Run: headless pygame with SDL's dummy video driver; simulated clock (each Clock.tick advances the game by its frame time, no real sleeping); random seed 0; keys injected as events and as key.get_pressed() state; no mouse input.
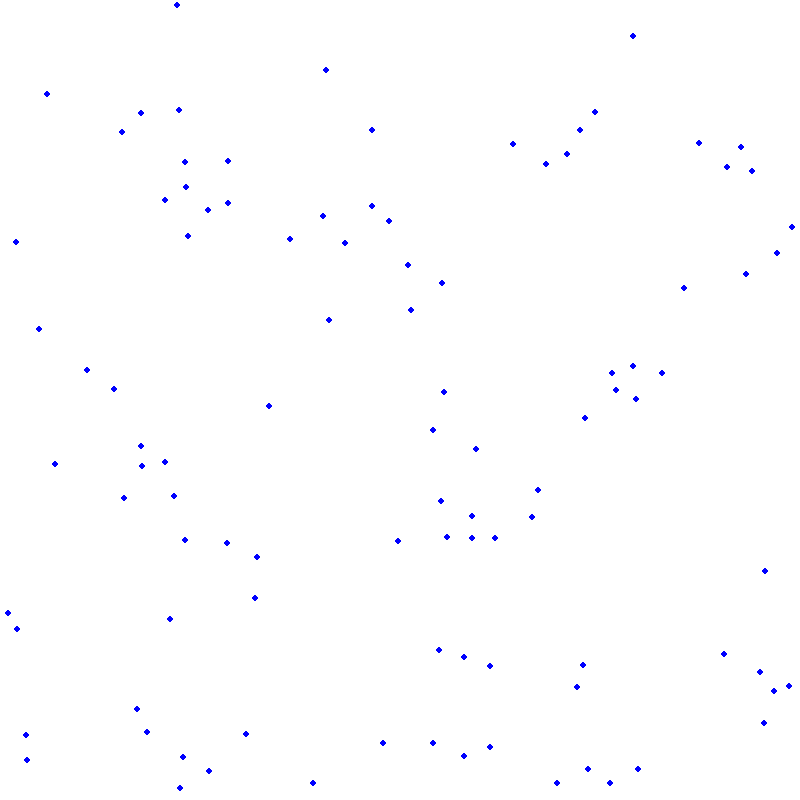
Frame 1 of 4 · flips 1–60 · no input
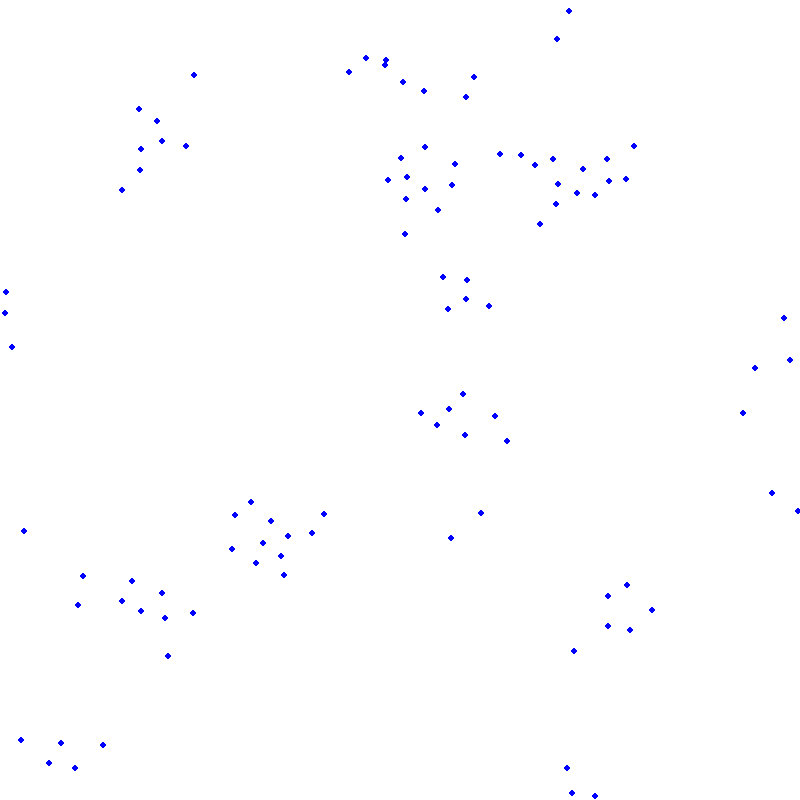
Frame 2 of 4 · flips 61–180 · tapped SPACE, RETURN · held RIGHT (→), D
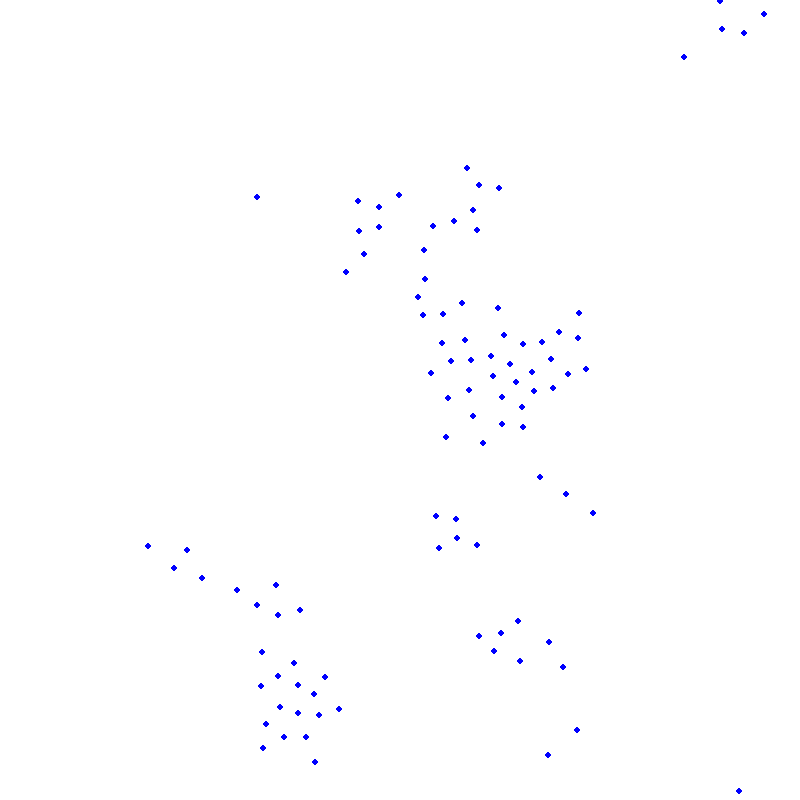
Frame 3 of 4 · flips 181–300 · held DOWN (↓), S
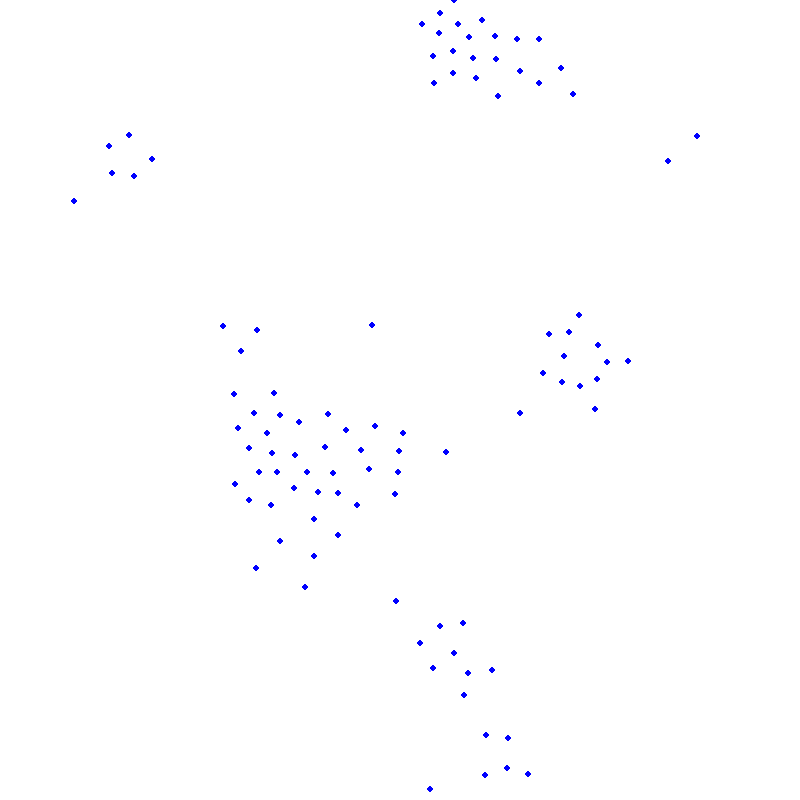
Frame 4 of 4 · flips 301–420 · held LEFT (←), A, UP (↑), W

The pygame program that drew these frames:

import pygame
import random
import math

# Initialize pygame
pygame.init()

# Define constants
WIDTH, HEIGHT = 800, 800
NUM_BOIDS = 100
MAX_SPEED = 2
ALIGNMENT_RADIUS = 50
COHESION_RADIUS = 50
SEPARATION_RADIUS = 20
SEPARATION_FORCE = 0.1
ALIGNMENT_FORCE = 0.05
COHESION_FORCE = 0.01
FPS = 60  # Frames per second

# Colors
WHITE = (255, 255, 255)
BLACK = (0, 0, 0)
BLUE = (0, 0, 255)

# Create the screen
screen = pygame.display.set_mode((WIDTH, HEIGHT))
pygame.display.set_caption('Flocking Behaviour Simulation')

# Define the Boid class
class Boid:
    def __init__(self, x, y):
        self.position = pygame.Vector2(x, y)
        self.velocity = pygame.Vector2(random.uniform(-1, 1), random.uniform(-1, 1)).normalize() * MAX_SPEED
        self.acceleration = pygame.Vector2(0, 0)

    def update(self):
        self.velocity += self.acceleration
        self.velocity = self.velocity.normalize() * min(self.velocity.length(), MAX_SPEED)
        self.position += self.velocity
        self.acceleration *= 0

        # Wrap around the edges
        if self.position.x < 0:
            self.position.x = WIDTH
        elif self.position.x > WIDTH:
            self.position.x = 0
        if self.position.y < 0:
            self.position.y = HEIGHT
        elif self.position.y > HEIGHT:
            self.position.y = 0

    def apply_force(self, force):
        self.acceleration += force

    def align(self, boids):
        steering = pygame.Vector2(0, 0)
        total = 0
        for boid in boids:
            if boid != self and self.position.distance_to(boid.position) < ALIGNMENT_RADIUS:
                steering += boid.velocity
                total += 1
        if total > 0:
            steering /= total
            if steering.length() > 0:
                steering = (steering.normalize() * MAX_SPEED) - self.velocity
                steering = steering.normalize() * ALIGNMENT_FORCE
        return steering

    def cohesion(self, boids):
        steering = pygame.Vector2(0, 0)
        total = 0
        for boid in boids:
            if boid != self and self.position.distance_to(boid.position) < COHESION_RADIUS:
                steering += boid.position
                total += 1
        if total > 0:
            steering /= total
            steering = steering - self.position
            if steering.length() > 0:
                steering = (steering.normalize() * MAX_SPEED) - self.velocity
                steering = steering.normalize() * COHESION_FORCE
        return steering

    def separation(self, boids):
        steering = pygame.Vector2(0, 0)
        total = 0
        for boid in boids:
            distance = self.position.distance_to(boid.position)
            if boid != self and distance < SEPARATION_RADIUS:
                diff = self.position - boid.position
                diff /= distance
                steering += diff
                total += 1
        if total > 0:
            steering /= total
            if steering.length() > 0:
                steering = (steering.normalize() * MAX_SPEED) - self.velocity
                steering = steering.normalize() * SEPARATION_FORCE
        return steering

    def flock(self, boids):
        alignment = self.align(boids)
        cohesion = self.cohesion(boids)
        separation = self.separation(boids)

        self.apply_force(alignment)
        self.apply_force(cohesion)
        self.apply_force(separation)

    def draw(self, screen):
        pygame.draw.circle(screen, BLUE, (int(self.position.x), int(self.position.y)), 3)

# Create a model class to manage the boids
class Flock:
    def __init__(self, num_boids):
        self.boids = [Boid(random.randint(0, WIDTH), random.randint(0, HEIGHT)) for _ in range(num_boids)]

    def step(self):
        for boid in self.boids:
            boid.flock(self.boids)
            boid.update()

    def draw(self, screen):
        for boid in self.boids:
            boid.draw(screen)

# Main loop
def main():
    clock = pygame.time.Clock()
    running = True
    flock = Flock(NUM_BOIDS)

    while running:
        for event in pygame.event.get():
            if event.type == pygame.QUIT:
                running = False

        # Update the model
        flock.step()

        # Draw everything
        screen.fill(WHITE)
        flock.draw(screen)
        pygame.display.flip()

        clock.tick(FPS)

    pygame.quit()

if __name__ == "__main__":
    main()
